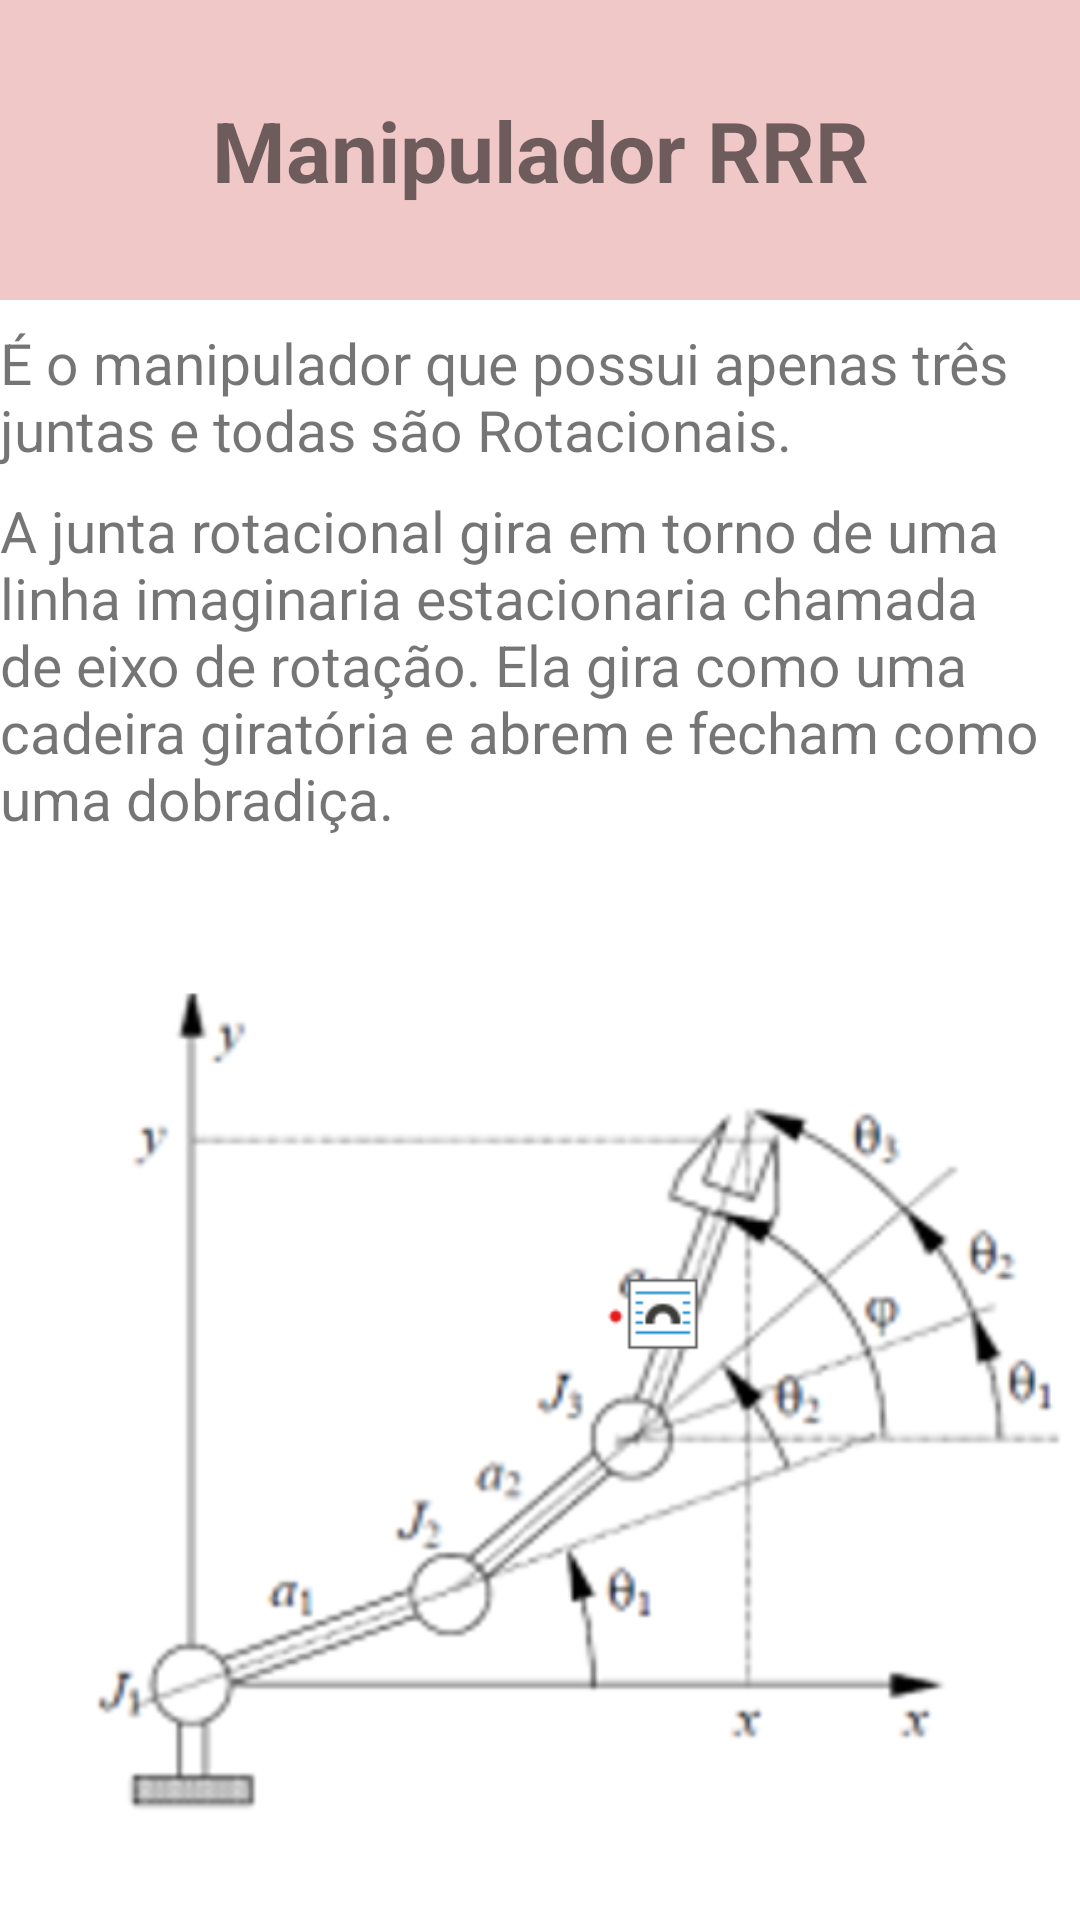

The Android layout XML behind this screen, and the referenced resources:
<!-- AndroidManifest.xml: application theme Theme.BraçosRobóticod -->
<!-- res/layout/activity_informacoes_rrr.xml -->
<?xml version="1.0" encoding="utf-8"?>
<androidx.constraintlayout.widget.ConstraintLayout xmlns:android="http://schemas.android.com/apk/res/android"
    xmlns:app="http://schemas.android.com/apk/res-auto"
    xmlns:tools="http://schemas.android.com/tools"
    android:layout_width="match_parent"
    android:layout_height="match_parent"
    tools:context=".Informacoes_RRR">

    <TextView
        android:id="@+id/textView29"
        android:layout_width="0dp"
        android:layout_height="100dp"
        android:background="#8FFFFFFF"
        android:backgroundTint="#E49D9D"
        android:gravity="center"
        android:text="Manipulador RRR"
        android:textSize="28sp"
        android:textStyle="bold"
        app:layout_constraintEnd_toEndOf="parent"
        app:layout_constraintHorizontal_bias="0.0"
        app:layout_constraintStart_toStartOf="parent"
        app:layout_constraintTop_toTopOf="parent" />

    <TextView
        android:id="@+id/textView30"
        android:layout_width="0dp"
        android:layout_height="wrap_content"
        android:layout_marginTop="8dp"
        android:gravity="start"
        android:text="É o manipulador que possui apenas três juntas e todas são Rotacionais."
        android:textSize="19sp"
        app:layout_constraintEnd_toEndOf="parent"
        app:layout_constraintStart_toStartOf="parent"
        app:layout_constraintTop_toBottomOf="@+id/textView29" />

    <TextView
        android:id="@+id/textView31"
        android:layout_width="0dp"
        android:layout_height="wrap_content"
        android:layout_marginTop="8dp"
        android:gravity="start"
        android:text="A junta rotacional gira em torno de uma linha imaginaria estacionaria chamada de eixo de rotação. Ela gira como uma cadeira giratória e abrem e fecham como uma dobradiça."
        android:textSize="19sp"
        app:layout_constraintEnd_toEndOf="parent"
        app:layout_constraintHorizontal_bias="0.0"
        app:layout_constraintStart_toStartOf="parent"
        app:layout_constraintTop_toBottomOf="@+id/textView30" />

    <ImageView
        android:id="@+id/imageView8"
        android:layout_width="0dp"
        android:layout_height="0dp"
        app:layout_constraintBottom_toBottomOf="parent"
        app:layout_constraintEnd_toEndOf="parent"
        app:layout_constraintStart_toStartOf="parent"
        app:layout_constraintTop_toBottomOf="@+id/textView31"
        app:srcCompat="@drawable/informacoesrrr" />
</androidx.constraintlayout.widget.ConstraintLayout>
<!-- resources referenced by this layout -->
<resources>
  <!-- drawable informacoesrrr: png bitmap (drawable-v24, 45378 bytes) -->
  <style name="Theme.BraçosRobóticod" parent="Theme.MaterialComponents.DayNight.DarkActionBar">
          
          <item name="colorPrimary">@color/purple_500</item>
          <item name="colorPrimaryVariant">@color/purple_700</item>
          <item name="colorOnPrimary">@color/white</item>
          
          <item name="colorSecondary">@color/teal_200</item>
          <item name="colorSecondaryVariant">@color/teal_700</item>
          <item name="colorOnSecondary">@color/black</item>
          
          <item name="android:statusBarColor" tools:targetApi="l">?attr/colorPrimaryVariant</item>
          
      </style>
  <!-- not gathered from this repository: default colours our renderer supplied (Android Studio template values) -->
  <color name="purple_500">#FF6200EE</color>
  <color name="purple_700">#FF3700B3</color>
  <color name="teal_200">#FF03DAC5</color>
  <color name="teal_700">#FF018786</color>
  <color name="black">#FF000000</color>
  <color name="white">#FFFFFFFF</color>
</resources>
